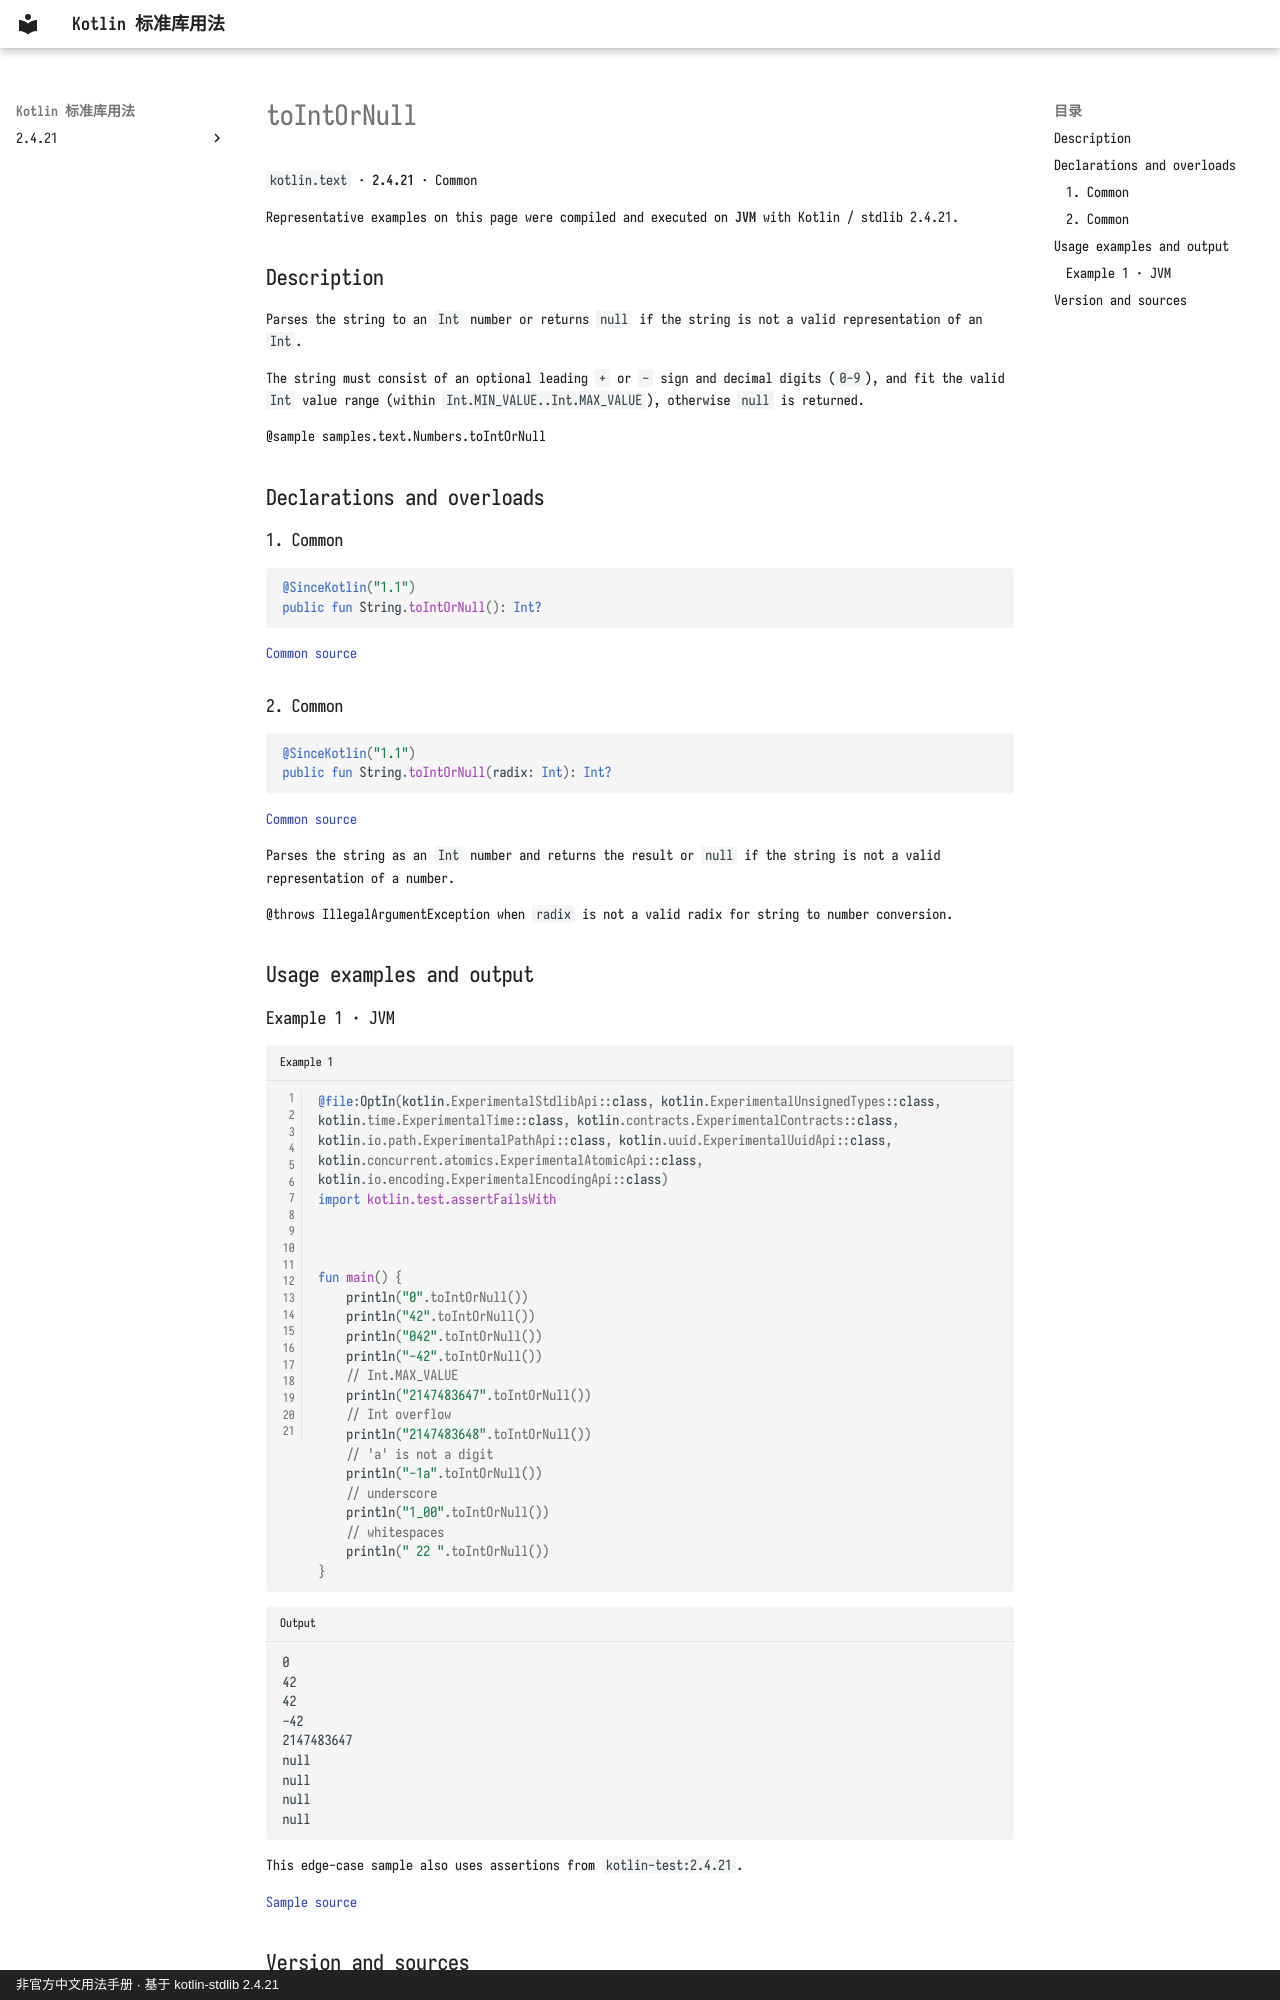

repository: oooooooko/kotlin-stdlib-docs · page: en/api/kotlin.text/tointornull--5c24eefc/index.html · generator: mkdocs · copyright: 非官方中文用法手册 · 基于 kotlin-stdlib 2.4.21

# toIntOrNull

`kotlin.text` · **2.4.21** · Common

Representative examples on this page were compiled and executed on **JVM** with Kotlin / stdlib 2.4.21.

## Description

Parses the string to an `Int` number or returns `null` if the string is not a valid representation of an `Int`.

The string must consist of an optional leading `+` or `-` sign and decimal digits (`0-9`),
and fit the valid `Int` value range (within `Int.MIN_VALUE..Int.MAX_VALUE`),
otherwise `null` is returned.

@sample samples.text.Numbers.toIntOrNull

## Declarations and overloads

### 1. Common

```kotlin
@SinceKotlin("1.1")
public fun String.toIntOrNull(): Int?
```

[Common source](https://github.com/JetBrains/kotlin/blob/v2.4.21/libraries/stdlib/src/kotlin/text/StringNumberConversions.kt#L62)

### 2. Common

```kotlin
@SinceKotlin("1.1")
public fun String.toIntOrNull(radix: Int): Int?
```

[Common source](https://github.com/JetBrains/kotlin/blob/v2.4.21/libraries/stdlib/src/kotlin/text/StringNumberConversions.kt#L74)

Parses the string as an `Int` number and returns the result
or `null` if the string is not a valid representation of a number.

@throws IllegalArgumentException when `radix` is not a valid radix for string to number conversion.

## Usage examples and output

### Example 1 · JVM

```kotlin title="Example 1" linenums="1"
@file:OptIn(kotlin.ExperimentalStdlibApi::class, kotlin.ExperimentalUnsignedTypes::class, kotlin.time.ExperimentalTime::class, kotlin.contracts.ExperimentalContracts::class, kotlin.io.path.ExperimentalPathApi::class, kotlin.uuid.ExperimentalUuidApi::class, kotlin.concurrent.atomics.ExperimentalAtomicApi::class, kotlin.io.encoding.ExperimentalEncodingApi::class)
import kotlin.test.assertFailsWith



fun main() {
    println("0".toIntOrNull())
    println("42".toIntOrNull())
    println("042".toIntOrNull())
    println("-42".toIntOrNull())
    // Int.MAX_VALUE
    println("2147483647".toIntOrNull())
    // Int overflow
    println("2147483648".toIntOrNull())
    // 'a' is not a digit
    println("-1a".toIntOrNull())
    // underscore
    println("1_00".toIntOrNull())
    // whitespaces
    println(" 22 ".toIntOrNull())
}
```

```text title="Output"
0
42
42
-42
2147483647
null
null
null
null
```

This edge-case sample also uses assertions from `kotlin-test:2.4.21`.

[Sample source](https://github.com/JetBrains/kotlin/blob/v2.4.21/libraries/stdlib/samples/test/samples/text/Numbers.kt#L103)
